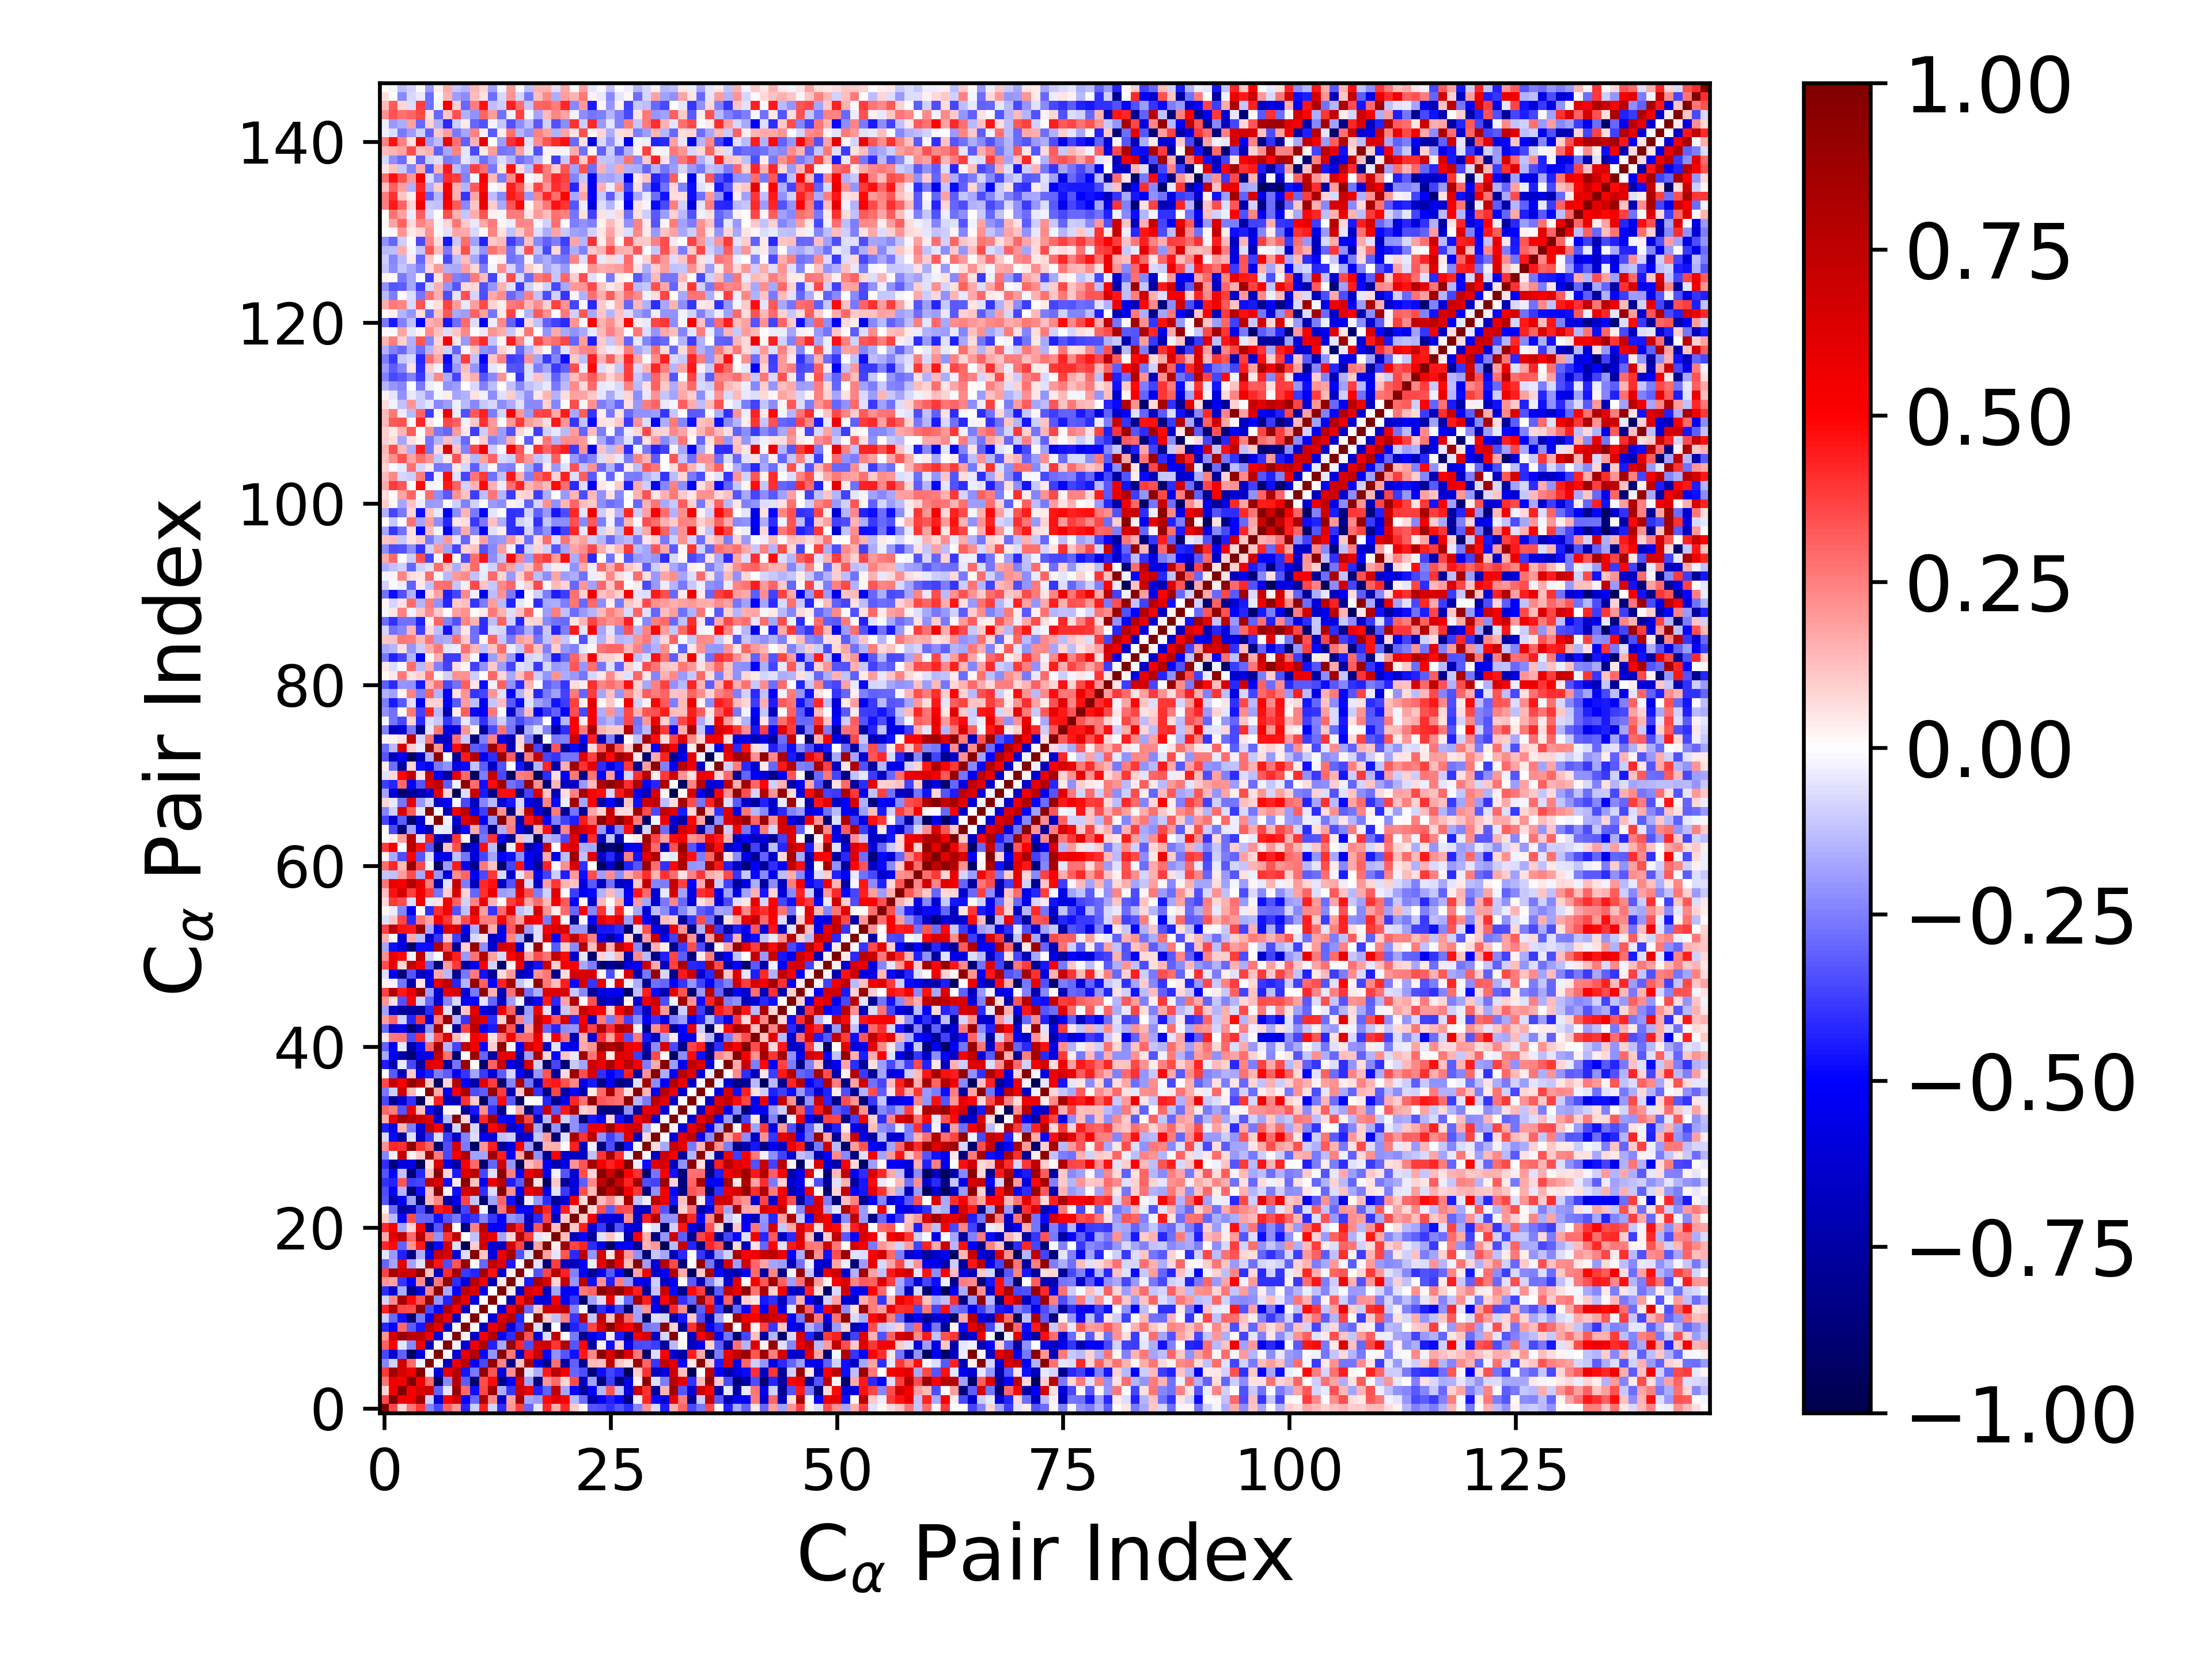

The file beside this chart, header and first rows:
1.000000000000000000e+00, 3.560058018641220068e-01, 7.943565055629805971e-02, 2.656889562383836778e-01, 3.880176844207525177e-01, -2.354695821646867193e-01, -3.527941058998577684e-01, 3.104580199947746810e-01, 2.033787676875625228e-01, -4.235189346618071227e-01, -1.008542128844629876e-01, 4.332525560705228207e-01, -8.126473193168894105e-02, -4.066422042738171982e-01, 2.054872453593662163e-01, 3.696659937743669300e-01, -3.035056063519507297e-01, -4.920572664887582631e-02, 4.177448035447189345e-01, 1.677351405910575133e-01, 4.174473629352521975e-01, 9.471271348188929629e-02, 1.674912970599128775e-02, -3.300592097343030273e-01
3.560058018641220068e-01, 1.000000000000000000e+00, 5.510946554807598652e-01, 5.680412400287760954e-01, 8.688551949118341611e-01, -9.354755913797539735e-02, -6.194010013055513131e-01, 4.994446173833770319e-01, 6.665320896671708129e-01, -5.059278509906465215e-01, -2.898900925795282468e-01, 8.175982000387023163e-01, 2.288859471610265039e-01, -6.373677187524566801e-01, 1.852997784768422862e-01, 8.431453284780243695e-01, -1.775476360312635282e-01, -1.974685026215193262e-01, 4.828382551676406176e-01, 6.143305766520570366e-01, 5.250341078269945561e-01, -1.345683143779428659e-01, -2.823241059298397526e-01, -7.218717010763574526e-01
7.943565055629805971e-02, 5.510946554807598652e-01, 1.000000000000000000e+00, 5.200051463694437270e-01, 6.425664007584861448e-01, 6.853796283483850615e-01, -3.088533987418634053e-01, -5.350025940072873631e-02, 8.970615001244338638e-01, 2.932463414539575042e-01, -4.722280904374185351e-01, 3.660423518973345836e-01, 8.712163074560224096e-01, -1.639935310322841733e-01, -3.971499579524226942e-01, 7.092311484694233670e-01, 5.890079033875336156e-01, -4.325627599038058269e-01, -3.116543362556409291e-01, 7.409209381502109837e-01, -1.738143866987859054e-01, -4.902344377030486977e-01, -7.683062133768125967e-01, -5.134116947452702640e-01
2.656889562383836778e-01, 5.680412400287760954e-01, 5.200051463694437270e-01, 1.000000000000000000e+00, 5.518575690475648887e-01, 2.900386429124670040e-01, -9.401534202747816593e-01, -2.275008613785756140e-01, 7.659217889757830022e-01, -3.164957713181870691e-01, -9.162753165642915087e-01, 3.477706893922466458e-01, 4.795916081311766277e-01, -8.367629633693005609e-01, -5.084036096837590835e-01, 6.746855015417927426e-01, -1.819251698956693142e-01, -8.589073277759005087e-01, 2.095850855894615394e-01, 2.900664748029000428e-01, 7.993870962174069728e-02, 3.502313537777914099e-01, -6.813858418938956163e-01, -1.824828110059547315e-01
3.880176844207525177e-01, 8.688551949118341611e-01, 6.425664007584861448e-01, 5.518575690475648887e-01, 1.000000000000000000e+00, -2.590304788919189916e-02, -5.918100161353712085e-01, 5.831666103216226471e-01, 7.810774538621152452e-01, -4.595763454291441064e-01, -2.590398629453074530e-01, 9.244749480879111969e-01, 3.359001221532056936e-01, -6.033737359162010261e-01, 2.188915406655802809e-01, 9.624462438903921280e-01, -6.009820004847601232e-02, -1.595651551279094194e-01, 4.494753291461217048e-01, 7.778350760900060168e-01, 5.408409671825017417e-01, -2.993667553963683670e-01, -3.442788964274359209e-01, -8.731274724463387038e-01
-2.354695821646867193e-01, -9.354755913797539735e-02, 6.853796283483850615e-01, 2.900386429124670040e-01, -2.590304788919189916e-02, 1.000000000000000000e+00, 1.626784583355547764e-02, -6.813619913675046380e-01, 5.609719272815788527e-01, 7.940440885376126579e-01, -5.249983088035198309e-01, -3.583989720302732662e-01, 9.187518809940485864e-01, 2.393638467345273191e-01, -8.289519411664776349e-01, 1.178120458754718103e-01, 8.231770663550211919e-01, -5.621551779538767057e-01, -8.270680501882491376e-01, 2.822723752974471978e-01, -7.527162533547279155e-01, -3.108117154576394148e-01, -8.051144650814020531e-01, 1.369893713433894822e-01
-3.527941058998577684e-01, -6.194010013055513131e-01, -3.088533987418634053e-01, -9.401534202747816593e-01, -5.918100161353712085e-01, 1.626784583355547764e-02, 1.000000000000000000e+00, 1.297229654146037081e-02, -6.241342311584208158e-01, 5.940283080885520040e-01, 7.891300372365266380e-01, -4.854293495201881248e-01, -2.036669975343326777e-01, 9.569336383739570628e-01, 2.604582062279452992e-01, -6.719600384618511502e-01, 4.595843694266339985e-01, 7.162103109582054206e-01, -4.913888679849326979e-01, -2.147665832095378979e-01, -3.317332442185451091e-01, -4.675143472587278137e-01, 4.521436818336044272e-01, 2.392457258907651207e-01
3.104580199947746810e-01, 4.994446173833770319e-01, -5.350025940072873631e-02, -2.275008613785756140e-01, 5.831666103216226471e-01, -6.813619913675046380e-01, 1.297229654146037081e-02, 1.000000000000000000e+00, -2.136810576358717101e-02, -6.181241567298209061e-01, 5.670367551337902601e-01, 8.084367041009671295e-01, -4.302007077399827017e-01, -1.674875678776036325e-01, 9.070599221026460768e-01, 4.150285065765094150e-01, -3.492238032238139112e-01, 6.412823821891994180e-01, 6.882204210590417981e-01, 3.961341178484111269e-01, 8.117744319407518283e-01, -3.286787167553443245e-01, 4.868080129523146282e-01, -7.514568695147310073e-01
2.033787676875625228e-01, 6.665320896671708129e-01, 8.970615001244338638e-01, 7.659217889757830022e-01, 7.810774538621152452e-01, 5.609719272815788527e-01, -6.241342311584208158e-01, -2.136810576358717101e-02, 1.000000000000000000e+00, 1.613851670956097106e-02, -6.768118469378294755e-01, 5.175404624512356389e-01, 8.117820430569802070e-01, -4.951407542273936757e-01, -4.091958702207830201e-01, 8.690592647328017062e-01, 3.294551757141447323e-01, -6.148197289217557371e-01, -6.815699127165053550e-02, 7.308478585638463754e-01, -5.165924784076425871e-03, -2.620753707489180684e-01, -8.133616755386586794e-01, -5.521100719449247851e-01
-4.235189346618071227e-01, -5.059278509906465215e-01, 2.932463414539575042e-01, -3.164957713181870691e-01, -4.595763454291441064e-01, 7.940440885376126579e-01, 5.940283080885520040e-01, -6.181241567298209061e-01, 1.613851670956097106e-02, 1.000000000000000000e+00, 1.232815886747252142e-02, -6.677382764488032363e-01, 5.791652489614446120e-01, 7.565399836877580997e-01, -5.635454663115095908e-01, -3.863917973202185552e-01, 8.913776714081684815e-01, -6.782120233189301017e-02, -9.698735839369529987e-01, -1.430169343748730667e-03, -8.452166469949238259e-01, -4.328197436236533857e-01, -3.631424154184314523e-01, 3.607645472038176759e-01
-1.008542128844629876e-01, -2.898900925795282468e-01, -4.722280904374185351e-01, -9.162753165642915087e-01, -2.590398629453074530e-01, -5.249983088035198309e-01, 7.891300372365266380e-01, 5.670367551337902601e-01, -6.768118469378294755e-01, 1.232815886747252142e-02, 1.000000000000000000e+00, 5.072014726571976752e-03, -5.976133048035764395e-01, 6.377329158970276302e-01, 7.832709814139381388e-01, -4.295629277852657246e-01, -5.156132631417544888e-03, 9.740867082977603397e-01, 9.991804882259563980e-02, -1.178550839373383174e-01, 2.489896645424928834e-01, -3.979432073645836065e-01, 7.811560976997709016e-01, -1.148889635774780343e-01
4.332525560705228207e-01, 8.175982000387023163e-01, 3.660423518973345836e-01, 3.477706893922466458e-01, 9.244749480879111969e-01, -3.583989720302732662e-01, -4.854293495201881248e-01, 8.084367041009671295e-01, 5.175404624512356389e-01, -6.677382764488032363e-01, 5.072014726571976752e-03, 1.000000000000000000e+00, -2.538582804773325836e-03, -5.858505251037946504e-01, 5.324902999600310549e-01, 8.521002538304134344e-01, -2.953475567414712843e-01, 1.096271500261380843e-01, 6.831176132188362393e-01, 6.611317272081054242e-01, 7.642615517230572086e-01, -2.425785132248140519e-01, -2.180863937878578518e-02, -8.951237376027075809e-01
-8.126473193168894105e-02, 2.288859471610265039e-01, 8.712163074560224096e-01, 4.795916081311766277e-01, 3.359001221532056936e-01, 9.187518809940485864e-01, -2.036669975343326777e-01, -4.302007077399827017e-01, 8.117820430569802070e-01, 5.791652489614446120e-01, -5.976133048035764395e-01, -2.538582804773325836e-03, 1.000000000000000000e+00, -3.650138343279067752e-03, -7.121544267044773724e-01, 4.666476049002588056e-01, 7.536993630191444193e-01, -6.003660486259921880e-01, -6.165321715138474268e-01, 5.509570015233091755e-01, -5.160374370206706196e-01, -3.966189984725034812e-01, -8.943910065992699554e-01, -1.864369896025478146e-01
-4.066422042738171982e-01, -6.373677187524566801e-01, -1.639935310322841733e-01, -8.367629633693005609e-01, -6.033737359162010261e-01, 2.393638467345273191e-01, 9.569336383739570628e-01, -1.674875678776036325e-01, -4.951407542273936757e-01, 7.565399836877580997e-01, 6.377329158970276302e-01, -5.858505251037946504e-01, -3.650138343279067752e-03, 1.000000000000000000e+00, 4.434425028165536048e-02, -6.590587668226001172e-01, 6.299548166810666761e-01, 5.573309011539431257e-01, -6.801761615054547905e-01, -1.783813093760963087e-01, -5.148011700358255949e-01, -5.000379364681842853e-01, 2.621842208781446359e-01, 3.017224281013232701e-01
2.054872453593662163e-01, 1.852997784768422862e-01, -3.971499579524226942e-01, -5.084036096837590835e-01, 2.188915406655802809e-01, -8.289519411664776349e-01, 2.604582062279452992e-01, 9.070599221026460768e-01, -4.091958702207830201e-01, -5.635454663115095908e-01, 7.832709814139381388e-01, 5.324902999600310549e-01, -7.121544267044773724e-01, 4.434425028165536048e-02, 1.000000000000000000e+00, 3.677821022523019429e-02, -4.477048439040904326e-01, 8.367336064838176712e-01, 6.546058659896003551e-01, 8.200186462729837367e-02, 7.413705099233401929e-01, -2.061992334259524218e-01, 7.659295234014852349e-01, -4.729614442394203255e-01
3.696659937743669300e-01, 8.431453284780243695e-01, 7.092311484694233670e-01, 6.746855015417927426e-01, 9.624462438903921280e-01, 1.178120458754718103e-01, -6.719600384618511502e-01, 4.150285065765094150e-01, 8.690592647328017062e-01, -3.863917973202185552e-01, -4.295629277852657246e-01, 8.521002538304134344e-01, 4.666476049002588056e-01, -6.590587668226001172e-01, 3.677821022523019429e-02, 1.000000000000000000e+00, -8.276610712101636555e-03, -3.416825045629022783e-01, 3.657321592942037736e-01, 7.828097690920118312e-01, 4.300187881638737331e-01, -2.447304249192103209e-01, -5.040043506583793409e-01, -8.059980023339018418e-01
-3.035056063519507297e-01, -1.775476360312635282e-01, 5.890079033875336156e-01, -1.819251698956693142e-01, -6.009820004847601232e-02, 8.231770663550211919e-01, 4.595843694266339985e-01, -3.492238032238139112e-01, 3.294551757141447323e-01, 8.913776714081684815e-01, -5.156132631417544888e-03, -2.953475567414712843e-01, 7.536993630191444193e-01, 6.299548166810666761e-01, -4.477048439040904326e-01, -8.276610712101636555e-03, 1.000000000000000000e+00, -5.535499594460140116e-02, -8.771483788367863133e-01, 3.770888598642647138e-01, -6.735136726527547468e-01, -6.889553791960328910e-01, -5.031282753473461655e-01, -3.259142580251775390e-02
-4.920572664887582631e-02, -1.974685026215193262e-01, -4.325627599038058269e-01, -8.589073277759005087e-01, -1.595651551279094194e-01, -5.621551779538767057e-01, 7.162103109582054206e-01, 6.412823821891994180e-01, -6.148197289217557371e-01, -6.782120233189301017e-02, 9.740867082977603397e-01, 1.096271500261380843e-01, -6.003660486259921880e-01, 5.573309011539431257e-01, 8.367336064838176712e-01, -3.416825045629022783e-01, -5.535499594460140116e-02, 1.000000000000000000e+00, 1.807415652624679570e-01, -5.049124372647281062e-02, 3.341022894360972662e-01, -4.174397417508144970e-01, 7.797970159119079758e-01, -2.089567010633201771e-01
4.177448035447189345e-01, 4.828382551676406176e-01, -3.116543362556409291e-01, 2.095850855894615394e-01, 4.494753291461217048e-01, -8.270680501882491376e-01, -4.913888679849326979e-01, 6.882204210590417981e-01, -6.815699127165053550e-02, -9.698735839369529987e-01, 9.991804882259563980e-02, 6.831176132188362393e-01, -6.165321715138474268e-01, -6.801761615054547905e-01, 6.546058659896003551e-01, 3.657321592942037736e-01, -8.771483788367863133e-01, 1.807415652624679570e-01, 1.000000000000000000e+00, 3.377241035605434843e-02, 8.824432333155842745e-01, 3.615321945849594987e-01, 4.218978425180068270e-01, -4.080635483811443365e-01
1.677351405910575133e-01, 6.143305766520570366e-01, 7.409209381502109837e-01, 2.900664748029000428e-01, 7.778350760900060168e-01, 2.822723752974471978e-01, -2.147665832095378979e-01, 3.961341178484111269e-01, 7.308478585638463754e-01, -1.430169343748730667e-03, -1.178550839373383174e-01, 6.611317272081054242e-01, 5.509570015233091755e-01, -1.783813093760963087e-01, 8.200186462729837367e-02, 7.828097690920118312e-01, 3.770888598642647138e-01, -5.049124372647281062e-02, 3.377241035605434843e-02, 1.000000000000000000e+00, 1.322859596016716655e-01, -6.894180673510184043e-01, -4.860145577927010296e-01, -7.945877128794942568e-01
4.174473629352521975e-01, 5.250341078269945561e-01, -1.738143866987859054e-01, 7.993870962174069728e-02, 5.408409671825017417e-01, -7.527162533547279155e-01, -3.317332442185451091e-01, 8.117744319407518283e-01, -5.165924784076425871e-03, -8.452166469949238259e-01, 2.489896645424928834e-01, 7.642615517230572086e-01, -5.160374370206706196e-01, -5.148011700358255949e-01, 7.413705099233401929e-01, 4.300187881638737331e-01, -6.735136726527547468e-01, 3.341022894360972662e-01, 8.824432333155842745e-01, 1.322859596016716655e-01, 1.000000000000000000e+00, 1.035859963682974061e-01, 4.451052140213244135e-01, -6.148107729050954484e-01
9.471271348188929629e-02, -1.345683143779428659e-01, -4.902344377030486977e-01, 3.502313537777914099e-01, -2.993667553963683670e-01, -3.108117154576394148e-01, -4.675143472587278137e-01, -3.286787167553443245e-01, -2.620753707489180684e-01, -4.328197436236533857e-01, -3.979432073645836065e-01, -2.425785132248140519e-01, -3.966189984725034812e-01, -5.000379364681842853e-01, -2.061992334259524218e-01, -2.447304249192103209e-01, -6.889553791960328910e-01, -4.174397417508144970e-01, 3.615321945849594987e-01, -6.894180673510184043e-01, 1.035859963682974061e-01, 1.000000000000000000e+00, 9.895953999743468954e-02, 5.411138494922625997e-01
1.674912970599128775e-02, -2.823241059298397526e-01, -7.683062133768125967e-01, -6.813858418938956163e-01, -3.442788964274359209e-01, -8.051144650814020531e-01, 4.521436818336044272e-01, 4.868080129523146282e-01, -8.133616755386586794e-01, -3.631424154184314523e-01, 7.811560976997709016e-01, -2.180863937878578518e-02, -8.943910065992699554e-01, 2.621842208781446359e-01, 7.659295234014852349e-01, -5.040043506583793409e-01, -5.031282753473461655e-01, 7.797970159119079758e-01, 4.218978425180068270e-01, -4.860145577927010296e-01, 4.451052140213244135e-01, 9.895953999743468954e-02, 1.000000000000000000e+00, 7.126571081541095698e-02
-3.300592097343030273e-01, -7.218717010763574526e-01, -5.134116947452702640e-01, -1.824828110059547315e-01, -8.731274724463387038e-01, 1.369893713433894822e-01, 2.392457258907651207e-01, -7.514568695147310073e-01, -5.521100719449247851e-01, 3.607645472038176759e-01, -1.148889635774780343e-01, -8.951237376027075809e-01, -1.864369896025478146e-01, 3.017224281013232701e-01, -4.729614442394203255e-01, -8.059980023339018418e-01, -3.259142580251775390e-02, -2.089567010633201771e-01, -4.080635483811443365e-01, -7.945877128794942568e-01, -6.148107729050954484e-01, 5.411138494922625997e-01, 7.126571081541095698e-02, 1.000000000000000000e+00
-3.491777070303304087e-01, -5.262129543678057964e-01, -1.469263989233460244e-01, -8.690241153304872901e-01, -4.709328204937536788e-01, 1.253432705050222529e-01, 9.529897429111583440e-01, 2.827849965127238532e-02, -4.740061097080326413e-01, 6.434667046361258747e-01, 7.376881871501501653e-01, -4.134882783381602644e-01, -6.253925738799390177e-02, 9.548065581639525456e-01, 2.174082640027880653e-01, -5.569394108266683130e-01, 5.805976340981341410e-01, 6.794011080440173211e-01, -5.619067950925122901e-01, -6.227974792862788628e-02, -3.841588196815927669e-01, -6.198291290064080750e-01, 3.513181211892103528e-01, 1.342499109220290643e-01
-4.043357610293695781e-01, -4.370697745162847037e-01, 3.335493948717722645e-01, -3.754349295925168417e-01, -3.648293586155869073e-01, 7.473658457276320943e-01, 6.386762825565727164e-01, -4.737421156872068662e-01, 4.004075190513569499e-02, 9.662668292587613950e-01, 1.184449307004759450e-01, -5.549718958522732448e-01, 5.692838264175023033e-01, 7.948259495522635998e-01, -4.437207873335433650e-01, -3.220605148339276136e-01, 9.328188541912519893e-01, 4.884602744978145533e-02, -9.472330104993138544e-01, 1.139695492074601912e-01, -7.951492756680530460e-01, -5.837277780150071926e-01, -3.179132264013354026e-01, 2.325649023464088361e-01
-3.284159998562147242e-01, -4.874541964926582538e-01, -1.211132179289809846e-01, -8.746546270725573669e-01, -4.226786824055134284e-01, 1.133997067673294668e-01, 9.547218071055412203e-01, 8.104137139239590837e-02, -4.497049178062425545e-01, 6.271360199876837571e-01, 7.611726680918776689e-01, -3.604875154535152615e-01, -5.724943969228926677e-02, 9.498741482537323977e-01, 2.567943559037643153e-01, -5.156009065278845949e-01, 5.821979913794180783e-01, 7.051107254757730258e-01, -5.293309900536622425e-01, -2.439784471732344209e-02, -3.299245075472904687e-01, -6.281054686273034315e-01, 3.453966562633534743e-01, 7.906058960815405545e-02
-4.098431719747556157e-01, -8.491551677784164864e-01, -5.907097276758019877e-01, -5.849017510018067467e-01, -9.656831049861039906e-01, 5.732076543019230808e-02, 6.351148804511075330e-01, -5.570457801916139928e-01, -7.586877668177167688e-01, 5.078492689276314920e-01, 2.962557136900270116e-01, -9.192263962692139856e-01, -2.999589817075594134e-01, 6.629177019392298309e-01, -2.109106163936927403e-01, -9.636705227477423419e-01, 1.323289337045455427e-01, 1.971612057702791798e-01, -5.031224895991733836e-01, -7.268443707597704861e-01, -5.806595253376233279e-01, 2.165630384858686086e-01, 3.388639152772099372e-01, 8.453538163697883467e-01
-2.405546132763857758e-01, -2.798359441539962841e-02, 7.198626770173535139e-01, 2.490815122757272793e-02, 9.981232866651318369e-02, 8.768531809559036994e-01, 2.595691692251762550e-01, -3.536265296817776571e-01, 5.160459324325581409e-01, 8.106747981610711307e-01, -1.831810943973367634e-01, -1.747146222402600479e-01, 8.647315395200074750e-01, 4.425407990891617738e-01, -5.224835135858588719e-01, 1.768692760468161818e-01, 9.538653530630761823e-01, -2.140149722722392844e-01, -8.092184615468478448e-01, 4.961344044293453659e-01, -6.361527065605236952e-01, -6.578610391474065677e-01, -6.540126546342174274e-01, -1.230368886196724076e-01
2.118825801769488315e-01, 4.282936728896531431e-01, 4.022374234244431301e-01, 9.433159329358177247e-01, 4.007523687446237215e-01, 3.015799614457517208e-01, -8.917810851320134846e-01, -3.452529592604048903e-01, 6.638693853408973444e-01, -2.626321699757653283e-01, -9.304205412726218594e-01, 2.033293263912940296e-01, 4.433534683170769486e-01, -7.937049962208425624e-01, -5.822023876426571931e-01, 5.495770903787229322e-01, -1.942913872992249880e-01, -8.952742824106552089e-01, 1.507464017444182514e-01, 1.595808447494117266e-01, -1.932787703560565106e-03, 4.444287986493225540e-01, -6.739416578557939630e-01, -3.243211840888014091e-02
-7.403003685938022715e-02, -4.808359815801314663e-01, -7.752639062303628981e-01, -5.979314199942100533e-02, -6.728352687455615433e-01, -3.964340873373968788e-01, -6.386236579073717445e-02, -3.812781047739055018e-01, -6.583162860755117363e-01, -2.438810991848374965e-01, -6.578077244114380329e-02, -5.437439273244588644e-01, -6.162703561142683917e-01, -1.182606861967852863e-01, -9.480967029634568277e-02, -6.550100947767233395e-01, -6.176965338665776351e-01, -1.111553870844673580e-01, 1.964780230531078253e-01, -8.580058963801795446e-01, -5.499159571987869560e-02, 8.256038228746961360e-01, 4.029812161071632537e-01, 7.638202744829445390e-01
-4.408444693179492391e-01, -5.983444307304894849e-01, 1.474221772489052729e-01, -2.554587738339892944e-01, -6.022946602685425033e-01, 7.507651407568944890e-01, 5.146243111174053642e-01, -7.626416489025007461e-01, -8.274459691637366110e-02, 9.441387955302564805e-01, -8.389016706005926471e-02, -8.074006665485103929e-01, 4.891547645840363390e-01, 6.909903779196481244e-01, -6.628633819217022438e-01, -5.176814304706072178e-01, 7.664025753675242081e-01, -1.760611802680433491e-01, -9.627221805367437435e-01, -2.045116651057522217e-01, -9.022105958232966572e-01, -2.156839962272559530e-01, -3.305551698412666495e-01, 5.632541919958015120e-01
1.619088446793401637e-01, 5.903237640988050483e-01, 8.724694625069782106e-01, 7.797651994328089753e-01, 6.945069233887735116e-01, 6.166614897702534792e-01, -6.172424875394398880e-01, -1.347844395323823108e-01, 9.729461725652247539e-01, 7.840169319418202609e-02, -7.312250096806908184e-01, 4.174426596719773008e-01, 8.419879536311684065e-01, -4.772765791099206623e-01, -5.068284566708276540e-01, 8.150169040745779414e-01, 3.557415351652568059e-01, -6.891679056720436680e-01, -1.338116076599320248e-01, 6.808970736192314632e-01, -9.275314109019486275e-02, -2.135677463284841593e-01, -8.681406488915097697e-01, -4.570259293713699877e-01
2.978068579012346229e-01, 2.566982448185619603e-01, -3.294286351042763905e-01, 5.704943991530987413e-01, 1.324513711038738661e-01, -4.850037229049420362e-01, -7.557174735777337782e-01, 1.838921303258118575e-02, -8.972288431566385197e-03, -7.802998681075221654e-01, -4.535948983800315304e-01, 2.192876383725811951e-01, -4.027713615095876443e-01, -8.336487245789585554e-01, 1.347885220872402541e-02, 1.690124089394489937e-01, -8.721419304088542379e-01, -4.150193920610845688e-01, 7.111696526160469212e-01, -3.158524679586639516e-01, 4.580235211903120329e-01, 8.209875804912517561e-01, 8.673533585461021267e-02, 1.246075191357770701e-01
-3.564873047409091722e-01, -8.137656780791167055e-01, -6.135618893664602780e-01, -4.023417849073483432e-01, -9.592820886343964570e-01, 5.068482111633040854e-02, 4.414018326161322503e-01, -6.568947492019696632e-01, -7.099065255041210332e-01, 4.053933129835797233e-01, 1.067974985559665274e-01, -9.305642006709632374e-01, -3.018331466236883753e-01, 4.772740677418467747e-01, -3.225313951085708730e-01, -9.285551313479298852e-01, -3.836447496689487924e-03, 1.248442656326246951e-02, -4.281277682133104445e-01, -8.222550956486529561e-01, -5.559036385113710343e-01, 4.232080939337440340e-01, 2.760402023208303190e-01, 9.244663506756186644e-01
-2.594745890769684094e-01, -9.795269252621224831e-02, 6.875891967437443020e-01, 1.369089136702818510e-01, -4.907216723962075887e-03, 9.537362425683333367e-01, 1.680673579012508245e-01, -5.527865445442982084e-01, 5.154347576101587780e-01, 8.422474066101265366e-01, -3.499635952858628496e-01, -3.153851383695353561e-01, 9.003602443186407012e-01, 3.791230501688863108e-01, -7.051103137023441159e-01, 1.075414201482645243e-01, 9.192213096840911035e-01, -3.924027136513699165e-01, -8.662361409058878525e-01, 3.607385887603442587e-01, -7.377434896667524056e-01, -4.866392851986228729e-01, -7.331602444478402258e-01, 4.670621397141673514e-02
3.586876150518911177e-01, 7.195963442800256127e-01, 5.171756824662508967e-01, 9.200411661848599820e-01, 7.517598695020837329e-01, 1.036167918284293804e-01, -9.316961783527860641e-01, 8.507387147035461172e-02, 7.875252623422923648e-01, -4.940250036096191510e-01, -7.502135182441710404e-01, 6.180110966728153965e-01, 3.801560975875650783e-01, -8.961615679904983978e-01, -2.362262139238489322e-01, 8.423751084479477180e-01, -2.703807890461547569e-01, -6.783679241403745008e-01, 4.254555828878185952e-01, 4.535825654517336991e-01, 3.388702423575898348e-01, 2.298708997921483921e-01, -5.713519772682819076e-01, -4.454250219446903025e-01
1.451006545173828474e-02, -3.256109181598928481e-01, -7.135959856847154947e-01, 1.035150345427112289e-01, -5.141392340227848301e-01, -4.415606220611095201e-01, -2.505762214225303874e-01, -3.125471121718403356e-01, -5.340130058640530919e-01, -3.968620022546617276e-01, -1.780531812395694247e-01, -3.890152047783650424e-01, -5.998739804695645272e-01, -3.136585230186273443e-01, -8.192304935828977064e-02, -4.877053576478629915e-01, -7.272273054886870813e-01, -2.052671579144020597e-01, 3.408020432670265665e-01, -7.843694421861425736e-01, 7.304228979637185371e-02, 8.885512587145346641e-01, 3.472264772717441050e-01, 6.556393755916376520e-01
-4.426691871971605852e-01, -7.091306831029906554e-01, -4.274196707446800692e-02, -3.588629993954380315e-01, -7.425384059771610312e-01, 6.141209748955474002e-01, 5.789421274113030202e-01, -7.618275117670314511e-01, -2.709906402376790480e-01, 8.883469325847761500e-01, 9.305049800521972628e-03, -8.928490896910205032e-01, 3.081449141608115783e-01, 7.267070604286368640e-01, -5.875435392444099403e-01, -6.724140165233187805e-01, 6.425373908173422910e-01, -9.001318847679391777e-02, -9.002372142417887080e-01, -3.608746882411636991e-01, -8.750989172698027119e-01, -1.083954142457335124e-01, -1.751806717016466952e-01, 6.786354264879208564e-01
-1.682093968059663880e-01, -5.236377892745625040e-01, -7.376893654032883330e-01, -8.778329152191397533e-01, -5.725510333448736722e-01, -5.651680716274413152e-01, 7.355924654517416172e-01, 2.783852793087308042e-01, -8.921847210696408625e-01, 2.050088710128095040e-03, 8.611173684609613188e-01, -2.996408719666692200e-01, -7.506124657383053123e-01, 5.947619960968353325e-01, 6.078553261208077263e-01, -7.156042610617192601e-01, -1.877321084401856466e-01, 8.253936332508264861e-01, 7.621617660590306043e-02, -4.864683657532817285e-01, 1.123046347128109634e-01, -3.973271983740073177e-02, 8.513279057774412184e-01, 2.694213253691425947e-01
-3.066838239545056077e-01, -5.269656210465323287e-01, -4.427328890364187752e-02, -7.435959624635850584e-01, -4.815849557911882628e-01, 2.969017059897351429e-01, 8.766043961379405003e-01, -1.407211624436296160e-01, -3.612959546527870214e-01, 7.440563060000260354e-01, 5.654202301870032699e-01, -4.911768822013729552e-01, 9.703681620831640375e-02, 9.233709217369577837e-01, 1.916101035542227410e-02, -5.303262145434167740e-01, 6.686533606287371478e-01, 4.989276863737427403e-01, -6.782105002866621879e-01, -5.775713573810740964e-02, -5.047215902947826960e-01, -5.583699705432391136e-01, 1.687476121448877875e-01, 2.031417638655776958e-01
5.189781960703651609e-02, 2.598521195800259087e-01, 2.673008181489762713e-01, -3.507968059690418916e-01, 4.101388856675472483e-01, -9.564712573435911469e-02, 3.331334530101465186e-01, 6.276195262615829051e-01, 1.279894892006853135e-01, 2.650353237255083372e-02, 5.186144851356357943e-01, 4.753100013945683600e-01, 4.964325700717943379e-02, 2.711853972134022350e-01, 5.278792178308971961e-01, 2.940711597729090965e-01, 2.891677203416759268e-01, 5.579065073534198449e-01, 5.548028450790903204e-02, 5.441628396621992492e-01, 2.673359214652474836e-01, -6.999829627449341007e-01, 1.603453939908149328e-01, -6.311569746033758310e-01
-2.919209578829509155e-01, -6.268928170731530303e-01, -5.370013685552502691e-01, -8.934643890910461961e-01, -6.677394608953770572e-01, -2.085401166731483957e-01, 8.699893740345810977e-01, 2.723495576240495333e-02, -7.789571060391888846e-01, 3.678010471762203082e-01, 7.735120830960434679e-01, -5.059054426920408520e-01, -4.490294877751107583e-01, 8.125644976846070344e-01, 3.346532555417658372e-01, -7.739609635268759336e-01, 1.730265074954825399e-01, 7.128336504000535312e-01, -3.009504944270195437e-01, -4.233374232124555436e-01, -2.205053129375945942e-01, -2.101480742541370628e-01, 6.271995420668120547e-01, 3.623107056483844124e-01
1.882476329368770462e-01, 3.015611230763451944e-01, -9.349309296288063620e-02, -4.250427048039754352e-01, 3.907475936786906079e-01, -5.749609184057088429e-01, 2.555501630203069752e-01, 8.887167217611892100e-01, -1.449434716424934377e-01, -3.908438618820840316e-01, 6.928595077750063780e-01, 6.185172470683465429e-01, -4.081227718798992044e-01, 8.808260250560530358e-02, 8.740675601887198942e-01, 2.345906611571876299e-01, -1.760369779770645515e-01, 7.504338849403122680e-01, 4.925313825906272869e-01, 3.279205035485585062e-01, 6.550188159963019618e-01, -4.266263550222502143e-01, 5.166644862742749700e-01, -6.383652843901317375e-01
-1.873951409294129788e-01, -6.722491573583896374e-01, -7.871074129836592714e-01, -7.497503574546967586e-01, -7.792326114301267870e-01, -4.148219510166384350e-01, 6.522290371054740854e-01, -5.928210019794550451e-02, -9.174563067349860157e-01, 1.114641404005288078e-01, 6.282150762318879922e-01, -5.642701609671951779e-01, -6.796361300235981284e-01, 5.574237802961889976e-01, 3.088893214044364788e-01, -8.602328326836148342e-01, -1.929183136273865673e-01, 5.672645675433404255e-01, -6.036401371570306040e-02, -6.724523988532794538e-01, -1.026401087257131639e-01, 1.899898513355211815e-01, 7.053985163199989472e-01, 5.576517918501047166e-01
2.063055742729756892e-01, 5.500840040715448270e-02, -3.402681945953091036e-01, 5.118281712018976082e-01, -8.747968329001697130e-02, -2.977241866428696482e-01, -6.316172731262993389e-01, -2.369827312536623432e-01, -7.401394402836625197e-02, -5.351064897672298537e-01, -4.990244420637640621e-01, -5.320795202451706479e-02, -3.037640561487312540e-01, -6.597327010099897082e-01, -1.943513358005802272e-01, -2.589177108914679504e-02, -7.058636829685173142e-01, -4.883454167954756064e-01, 4.528106027652045729e-01, -4.146917941826281373e-01, 1.756913944745819300e-01, 8.177289506860618840e-01, 1.172320060609473129e-02, 3.433064068082265496e-01
3.697034324698837415e-01, 8.164395093307604823e-01, 4.530863406689820128e-01, 5.608346036536240309e-01, 9.068748183003528807e-01, -1.913054210600814986e-01, -6.522060750438439802e-01, 5.840545320786418859e-01, 6.455161177641626224e-01, -6.134995933708448090e-01, -2.594174345250770397e-01, 9.022697694536584434e-01, 1.517650986032732519e-01, -7.045808067121814844e-01, 2.778647344464940105e-01, 8.933232553704358869e-01, -2.757018337686941711e-01, -1.631434263039836796e-01, 6.085089177192749554e-01, 6.360939284995235088e-01, 6.357265538522979265e-01, -1.065400635580097816e-01, -2.329982243127560748e-01, -7.844613249182257331e-01
2.923564892869569970e-02, -2.118459265881825551e-02, -2.730061264462726456e-01, -7.354131589601876628e-01, 5.448045487203606596e-02, -5.357379902847008157e-01, 5.939807440016603435e-01, 7.486123137453249976e-01, -4.276741286827380750e-01, -1.413599048790675494e-01, 9.031871878855267655e-01, 3.051654981227907015e-01, -4.959375970333755879e-01, 4.320109564330285035e-01, 8.577937739924990090e-01, -1.158668836511367733e-01, -3.905792593443047772e-02, 9.251707059098813746e-01, 2.633458582953812077e-01, 1.290038644401277912e-01, 4.446274283215008727e-01, -4.819563311652016457e-01, 6.648746830652487727e-01, -3.960127111065587235e-01
-6.676253434141286858e-02, -5.078948527909724620e-01, -8.713654541801445497e-01, -3.351144936301458377e-01, -6.750694354595485613e-01, -5.652063845855633817e-01, 1.695703707695336848e-01, -1.370243191306636521e-01, -8.172017703903310393e-01, -2.620711785384791659e-01, 2.596611937473882192e-01, -4.624520581021629995e-01, -7.795448446599045900e-01, 6.263644917309801885e-02, 1.936651356589523809e-01, -7.199794107849777358e-01, -6.088832621311799365e-01, 2.173560824698890503e-01, 2.597744158716449592e-01, -8.137346884333506170e-01, 6.638139750282882889e-02, 6.432907118559874071e-01, 6.421028742285747049e-01, 6.404708079538141696e-01
3.466890057107691048e-01, 5.711318873232779092e-01, 7.553554499950292100e-02, 7.338685755921789955e-01, 5.266393907878575975e-01, -3.063084086215744350e-01, -8.688487218117970645e-01, 1.922537594100911240e-01, 3.829159142828696405e-01, -7.534311764588562665e-01, -5.358549184074267169e-01, 5.388679302663434978e-01, -8.997281593253407539e-02, -9.172536979832204285e-01, 1.848541199251802977e-02, 5.635374779138614398e-01, -6.535039374246334187e-01, -4.676945840327942916e-01, 6.900777523441091743e-01, 9.395979323272689310e-02, 5.399200643781542075e-01, 5.175724892211220896e-01, -1.641840279311471973e-01, -2.551704749635297920e-01
2.160425977570655520e-01, 5.789455994094738767e-01, 4.774859927051113284e-01, -1.846225949860430884e-02, 7.501812304408509435e-01, -9.193015110856533889e-02, -1.434434714699988657e-02, 7.368099103929945937e-01, 4.419281717284713196e-01, -1.959059588596605006e-01, 2.753587480417299949e-01, 7.822130085867359250e-01, 1.817360787543145784e-01, -7.364839509342439861e-02, 5.032199883386508921e-01, 6.734906930436590500e-01, 1.782941738339837434e-01, 3.476757907933683001e-01, 2.675346940682863384e-01, 7.539918114710031372e-01, 4.836358750921452287e-01, -6.491510695655862140e-01, -4.740462741726194501e-02, -8.816152986561029969e-01
-1.775580085396593621e-01, -4.754171000503635280e-01, -5.967699155036811920e-01, -9.164942138320597564e-01, -4.751505593852533016e-01, -4.764011889976455527e-01, 8.049828796713023316e-01, 3.463632701358432819e-01, -7.929702733364455414e-01, 9.130380483104950928e-02, 9.126979698670580898e-01, -2.239435176381064097e-01, -6.329699269884426771e-01, 6.722773551215124321e-01, 6.340738459459251963e-01, -6.215233691648678338e-01, -3.751692944896158066e-02, 8.808359890530080838e-01, 9.886354143170279427e-03, -3.218361573293514466e-01, 9.704176951441627341e-02, -2.301634895831528582e-01, 7.905909160029812588e-01, 1.318636473656117358e-01
1.606970841111103609e-01, 1.447674393588914594e-02, -5.980420650277828987e-01, 1.689251773173643945e-01, -1.282399201077537021e-01, -6.588203891980296545e-01, -3.907174225568173509e-01, 1.061608570278802371e-01, -3.733747725576671006e-01, -6.973154728142388903e-01, -7.616648382051552368e-02, 5.644866823846463738e-02, -6.643433938104015279e-01, -5.144148958064361787e-01, 2.369528416639574420e-01, -1.537622660417585774e-01, -8.657001198859550772e-01, -5.802826068306337487e-02, 6.618572405402187719e-01, -5.048662636794069014e-01, 4.428073662793889920e-01, 7.458205585353466782e-01, 4.217320170401734902e-01, 2.476600858863710619e-01
3.747478445711929229e-01, 7.723263215656331893e-01, 4.644833448614538729e-01, 4.514779318579195677e-01, 8.840730718018475764e-01, -1.694403414042179035e-01, -5.321514867069501165e-01, 6.168989181787390974e-01, 6.131083456169307278e-01, -5.336820481073396572e-01, -1.575757611925591439e-01, 8.865684180621274946e-01, 1.628997516562137038e-01, -5.857640373605030870e-01, 3.204118132589782730e-01, 8.592128353102904681e-01, -1.875607616544984757e-01, -6.728392823020672153e-02, 5.433344353365957558e-01, 6.399186898365005760e-01, 6.329541190760584746e-01, -1.991832373508302667e-01, -1.957733114750145609e-01, -8.141674729619302608e-01
-5.689029102880455852e-02, 1.053457870518110101e-01, 3.662826916167352675e-01, -4.197050527405838949e-01, 2.585491948906198378e-01, 1.796663170801946763e-01, 4.963660566025509535e-01, 3.964138427980680168e-01, 1.512847746908255742e-01, 3.474741827814422646e-01, 4.838089677346820161e-01, 2.509584981568954154e-01, 2.550454571356064459e-01, 4.969211475856513127e-01, 3.113831004909566325e-01, 1.843103955736858923e-01, 5.755422119514992385e-01, 4.976771514159139542e-01, -2.625736856393137142e-01, 5.393071300885559083e-01, -1.307939783329447811e-02, -8.177247354682523062e-01, 9.277377599407053352e-03, -5.120047240518570408e-01
2.090048120266695120e-02, -3.699817004079691135e-02, -2.363170790177419323e-01, -5.229736669496899415e-01, 1.273658067192928386e-02, -4.086770774689043595e-01, 4.127515400922663336e-01, 5.238888527463579914e-01, -3.367997978102222345e-01, -1.226062881115226599e-01, 6.410306885102247110e-01, 1.952417275463851631e-01, -3.935812142244582978e-01, 2.940934578300428148e-01, 6.164639317960577403e-01, -1.197823588574744302e-01, -7.387363116403075636e-02, 6.580939553688514021e-01, 2.055191078805903293e-01, 3.799642987349186041e-02, 2.956312839407354010e-01, -2.972864957369431016e-01, 5.375744931038024532e-01, -2.352371270905964651e-01
7.353079015496895299e-02, 3.847552514943920476e-01, 3.465876489968147678e-01, -6.440520963404508525e-02, 5.287583753214595284e-01, -4.580632435856450690e-02, 5.112671487553167166e-02, 5.414353638914540801e-01, 3.059635144115435690e-01, -9.262638499535646996e-02, 2.474094951532024023e-01, 5.491778163947133029e-01, 1.423224597388771107e-01, 1.046500509944130707e-02, 3.772829866447460212e-01, 4.584680313011350039e-01, 1.784137826309284414e-01, 2.906582006702551069e-01, 1.403079922871337815e-01, 5.168893105841205760e-01, 3.221699424086656993e-01, -5.104699573392332823e-01, 1.733817914231271934e-02, -6.354649785064515610e-01
1.222487884608656206e-01, 4.677548188060097201e-01, 6.667850972583018176e-01, 3.757618862630332512e-01, 5.620000025342931638e-01, 3.835377399427288836e-01, -2.687993929187295072e-01, 9.982708100136739038e-02, 6.620462636687087787e-01, 8.739170975749814552e-02, -2.982424010007736492e-01, 4.005710102272593831e-01, 5.701296543126880279e-01, -1.928838796715448556e-01, -1.692032335683932853e-01, 6.045321688758741319e-01, 3.468078631206359397e-01, -2.562109518685419807e-01, -9.372979141968693084e-02, 6.119299665381022768e-01, 4.763093518037988736e-03, -3.787499142115842710e-01, -5.246907220140121231e-01, -4.827012748419685084e-01
2.729341359248778631e-01, 5.777293274425823189e-01, 5.272468508201059167e-01, 7.892764601096133870e-01, 5.895025740790706958e-01, 2.548360172425757075e-01, -7.454514335619757404e-01, -5.868419591880229269e-02, 7.223473483977642662e-01, -2.553141931580721891e-01, -6.951822387993351615e-01, 4.212358782584557093e-01, 4.624984641639831584e-01, -6.732443254919290299e-01, -3.402734081064220928e-01, 6.846173591140223280e-01, -7.253369453504039666e-02, -6.407747786188369155e-01, 1.885385835568201551e-01, 3.947820910740215128e-01, 1.473370762553544155e-01, 1.233495106466600821e-01, -5.866112463129492527e-01, -3.243006894266119988e-01
-1.111885708969053560e-01, -1.227081573394586678e-01, 1.906723812922093697e-01, 3.476536853951124328e-01, -1.699936833037818951e-01, 4.744621947364136005e-01, -2.072904803082573078e-01, -5.941698528373990928e-01, 2.202521134689710280e-01, 3.007616461752669057e-01, -5.209466405463436534e-01, -3.537232897876350646e-01, 3.946454592513832238e-01, -7.722913839578637862e-02, -6.298295660996000578e-01, -5.114255879130280569e-02, 2.113572788821949933e-01, -5.471740181539809234e-01, -3.719538713045073552e-01, -9.631174640896687789e-02, -4.447551736652378129e-01, 1.978226269838943285e-01, -4.748854820471913318e-01, 3.438230664178396068e-01
2.828260713548872984e-01, 4.252744044648716915e-01, 1.376206554114319802e-01, 8.841799474793938796e-01, 3.535383089894031938e-01, -2.300878007007068488e-02, -9.343104610514029185e-01, -1.934260846446676230e-01, 4.525270604921588502e-01, -5.343693822124118142e-01, -8.119302432574579953e-01, 2.625660168213125312e-01, 1.183548818627057492e-01, -9.061464585742226019e-01, -3.608005456621535822e-01, 4.641267221405971921e-01, -5.165625223351968387e-01, -7.674401491218763027e-01, 4.313979515692412670e-01, -1.015147346881188628e-02, 2.255399807368765330e-01, 6.428426757153807847e-01, -4.056152834230033477e-01, 3.190002641727524794e-03
... 86 more rows
